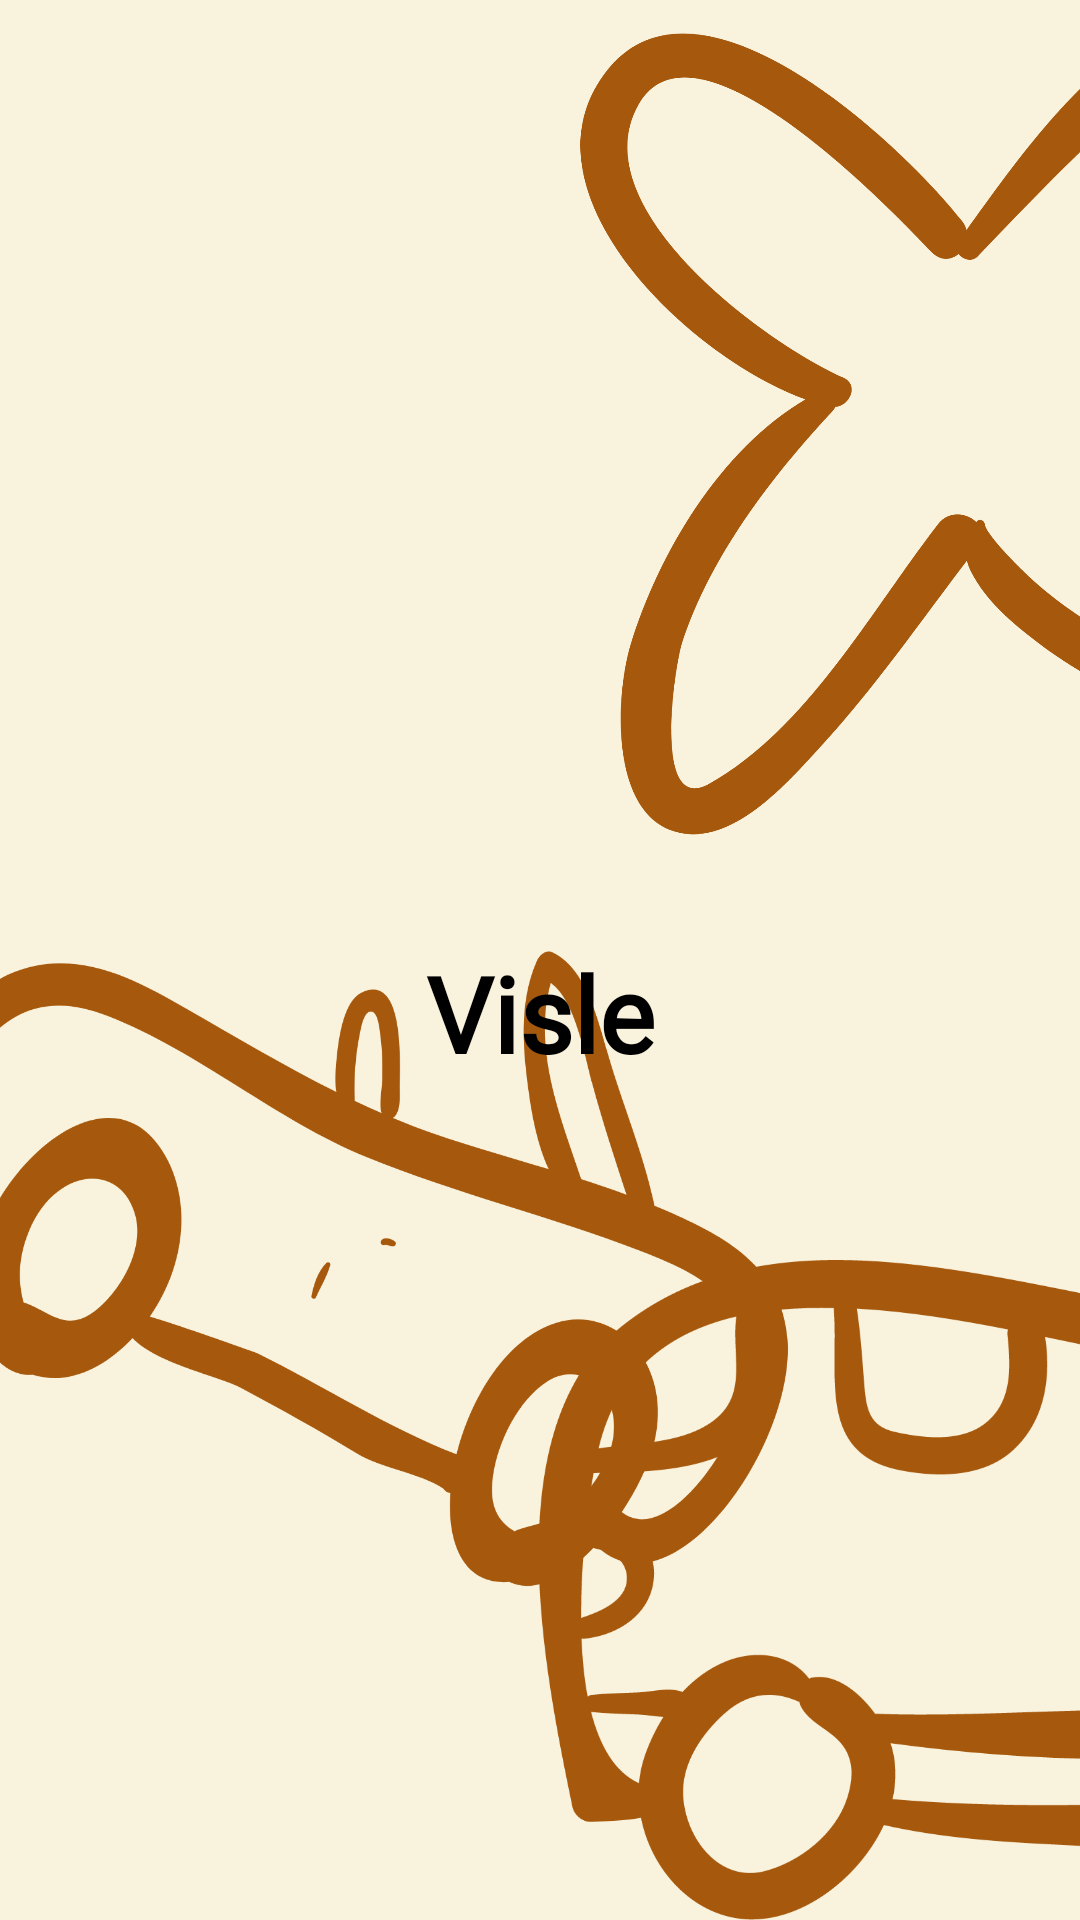

Produce the Android XML layout that renders to this screen, including the resource entries it uses.
<!-- AndroidManifest.xml: application theme AppTheme -->
<!-- res/layout/activity_splash.xml -->
<?xml version="1.0" encoding="utf-8"?>
<androidx.constraintlayout.widget.ConstraintLayout xmlns:android="http://schemas.android.com/apk/res/android"
    xmlns:app="http://schemas.android.com/apk/res-auto"
    xmlns:tools="http://schemas.android.com/tools"
    android:layout_width="match_parent"
    android:layout_height="match_parent"
    tools:context=".splash"
    android:background="@color/colorYellow">

    <ImageView
        android:layout_width="80dp"
        android:layout_height="80dp"
        android:src="@drawable/logo2"
        app:layout_constraintStart_toStartOf="parent"
        app:layout_constraintEnd_toEndOf="parent"
        app:layout_constraintTop_toTopOf="parent"
        app:layout_constraintBottom_toBottomOf="parent"
        app:layout_constraintHorizontal_bias="0.52"
        app:layout_constraintVertical_bias="0.45"
        android:visibility="invisible"/>


    <ImageView
        android:layout_width="300dp"
        android:layout_height="300dp"
        android:layout_marginStart="188dp"
        android:src="@drawable/airplane"
        app:layout_constraintStart_toStartOf="parent"
        app:layout_constraintTop_toTopOf="parent" />

    <ImageView
        android:layout_width="wrap_content"
        android:layout_height="wrap_content"
        android:layout_marginTop="152dp"
        android:layout_marginEnd="56dp"
        android:src="@drawable/car"
        app:layout_constraintEnd_toEndOf="parent"
        app:layout_constraintTop_toTopOf="parent" />

    <ImageView
        android:layout_width="wrap_content"
        android:layout_height="220dp"
        android:layout_marginStart="172dp"
        android:src="@drawable/bus"
        app:layout_constraintBottom_toBottomOf="parent"
        app:layout_constraintStart_toStartOf="parent" />

    <TextView
        android:layout_width="wrap_content"
        android:layout_height="wrap_content"
        android:text="@string/app_name"
        android:textColor="@android:color/black"
        android:textSize="35sp"
        android:textStyle="bold"
        android:fontFamily="@font/pacifico"
        app:layout_constraintStart_toStartOf="parent"
        app:layout_constraintEnd_toEndOf="parent"
        app:layout_constraintTop_toTopOf="parent"
        app:layout_constraintBottom_toBottomOf="parent"
        app:layout_constraintHorizontal_bias="0.5"
        app:layout_constraintVertical_bias="0.53"
        android:padding="2dp"/>

    <Button
        android:id="@+id/startGraphlingButton"
        android:layout_width="match_parent"
        android:layout_height="wrap_content"
        app:layout_constraintStart_toStartOf="parent"
        app:layout_constraintEnd_toEndOf="parent"
        app:layout_constraintBottom_toBottomOf="parent"
        android:layout_marginBottom="30dp"
        android:layout_marginHorizontal="30dp"
        android:background="@drawable/button_style"
        android:textAllCaps="false"
        android:text="Start Visualising"
        android:textColor="@android:color/white"
        android:textSize="15sp"
        android:translationY="100dp"/>


</androidx.constraintlayout.widget.ConstraintLayout>
<!-- resources referenced by this layout -->
<resources>
  <color name="colorYellow">#F9F2DD</color>
  <!-- drawable airplane: png bitmap (drawable-hdpi, 94315 bytes) -->
  <!-- drawable bus: png bitmap (drawable-hdpi, 34306 bytes) -->
  <!-- drawable button_style (drawable) -->
  <?xml version="1.0" encoding="utf-8"?>
  <shape
      xmlns:android="http://schemas.android.com/apk/res/android"
      android:shape="rectangle">
  
      <corners
          android:radius="6dp"/>
  
      <solid
          android:color="@android:color/black"/>
  
  </shape>
  <!-- drawable car: png bitmap (drawable-hdpi, 58616 bytes) -->
  <!-- drawable logo2: png bitmap (drawable-hdpi, 40609 bytes) -->
  <string name="app_name">Visle </string>
  <style name="AppTheme" parent="Theme.MaterialComponents.Light.NoActionBar">
          
          <item name="colorPrimary">@android:color/black</item>
          <item name="colorPrimaryDark">@color/colorPrimaryDark</item>
          <item name="colorAccent">@color/colorAccent</item>
          <item name="android:windowLightStatusBar" app:targetApi="23">true</item>
          <item name="android:statusBarColor">@color/colorYellow</item>
      </style>
  <color name="colorPrimaryDark">#3700B3</color>
  <color name="colorAccent">#03DAC5</color>
</resources>
